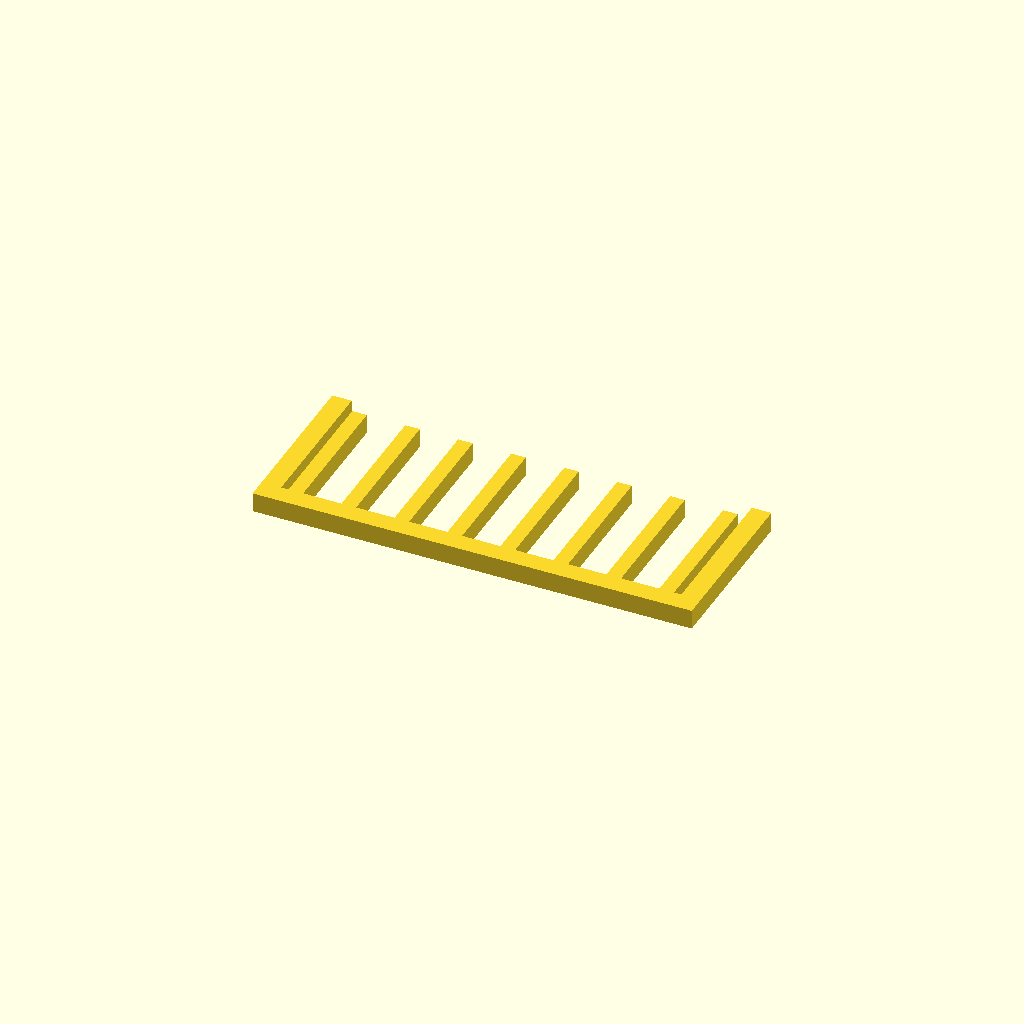
Cell 1: rendered with the file's own defaults.
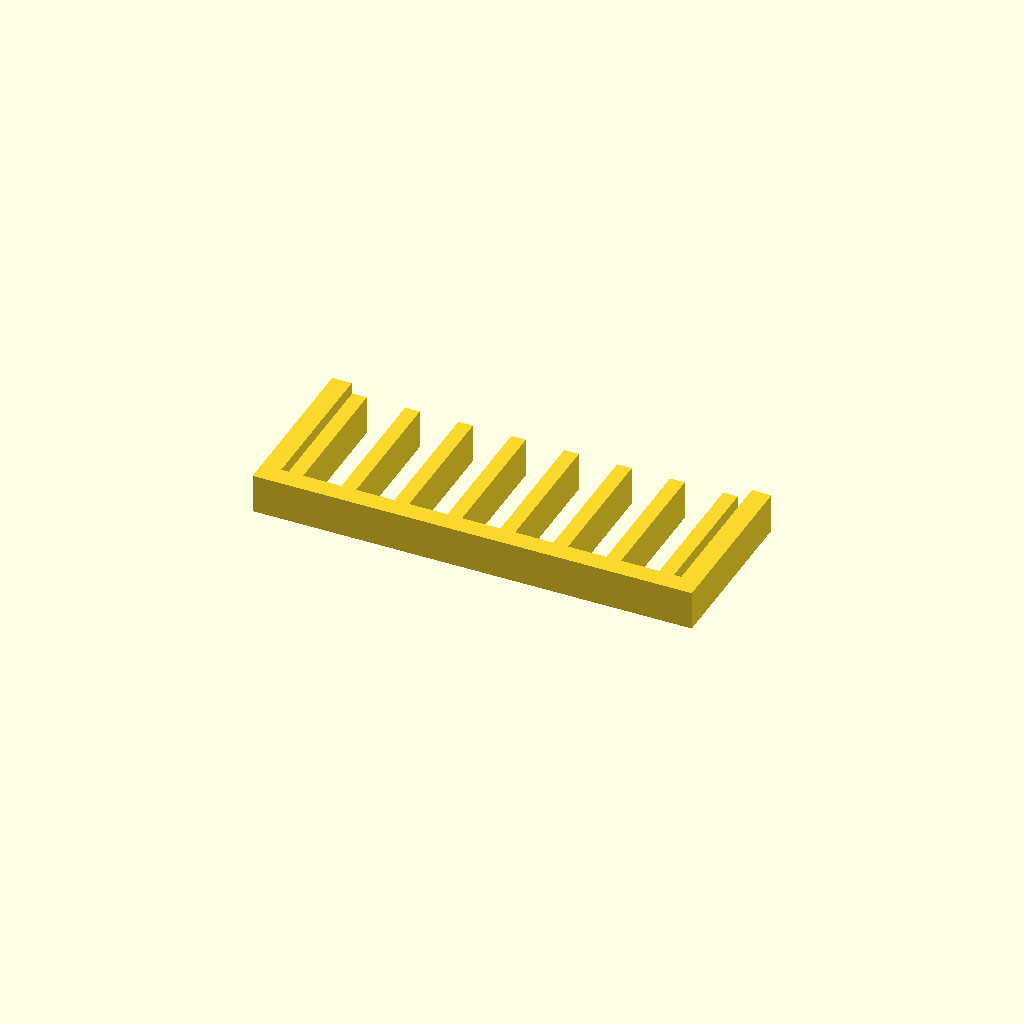
Cell 2 — profile_height set to 16, the other parameters unchanged.
One fixed orthographic camera (rotation 55°, 0°, 25°; colour scheme Cornfield) for every cell.
Source of the model, optional_data/data/sketch1/guardgrids/part_0004.scad:
$fn = 32;

// ----------------------------------------------------------------------
// Guard grille: 8 slats over a 180 x 70 mm plate
// ----------------------------------------------------------------------

// --- parameters (mm) ---
profile_height = 8;       // extrusion height
profile_points = 40;      // points of the closed outline

profile = [[0, 0], [180, 0], [180, 70], [172, 70], [172, 8], [169, 8], [169, 64], [163, 64], [163, 8], [147.286, 8], [147.286, 64], [141.286, 64], [141.286, 8], [125.571, 8], [125.571, 64], [119.571, 64], [119.571, 8], [103.857, 8], [103.857, 64], [97.857, 64], [97.857, 8], [82.143, 8], [82.143, 64], [76.143, 64], [76.143, 8], [60.429, 8], [60.429, 64], [54.429, 64], [54.429, 8], [38.714, 8], [38.714, 64], [32.714, 64], [32.714, 8], [17, 8], [17, 64], [11, 64], [11, 8], [8, 8], [8, 70], [0, 70]];  // single closed polygon, 40 points, counter clockwise

// --- the one profile operation ---
linear_extrude(height = profile_height) polygon(points = profile);
Parameter table extracted from the source (name, type, default, range or options):
profile_height: number, default 8
profile_points: number, default 40
